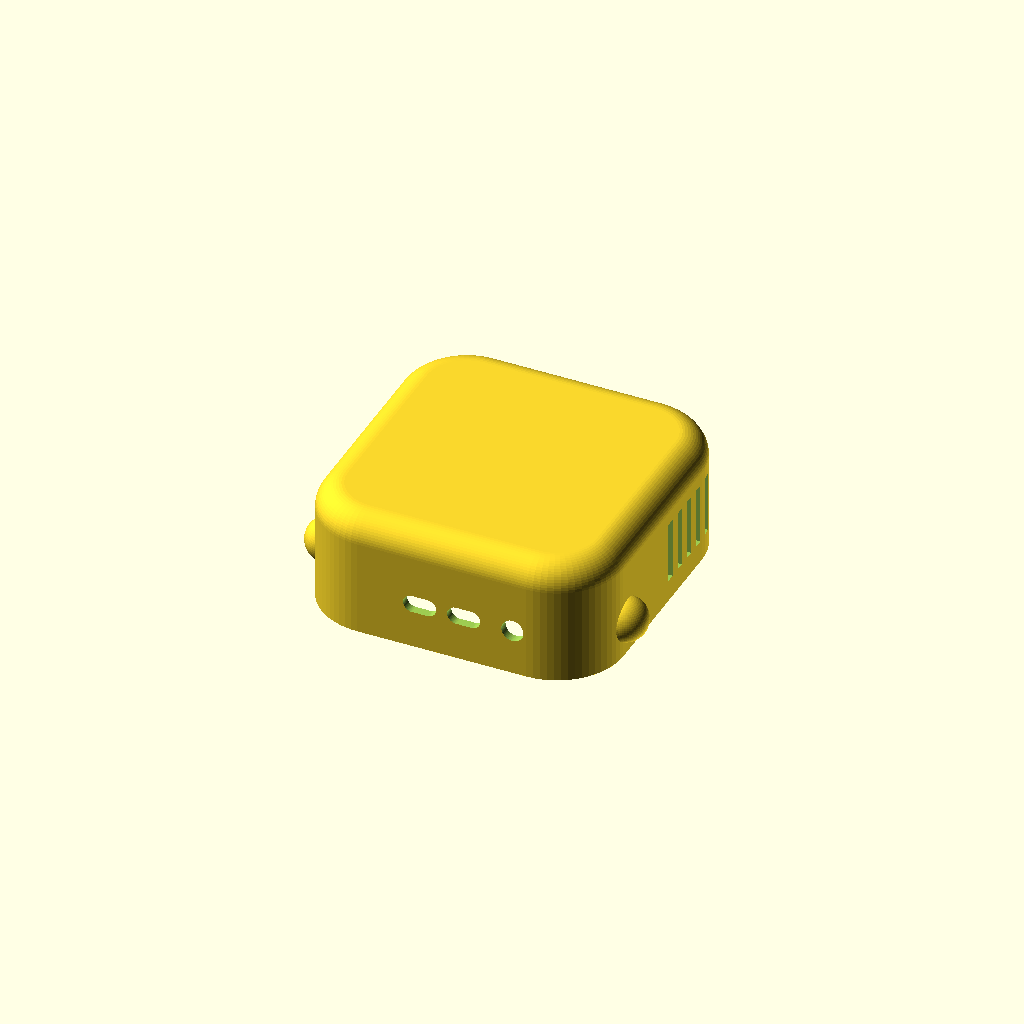
Cell 1: the model at its default parameters.
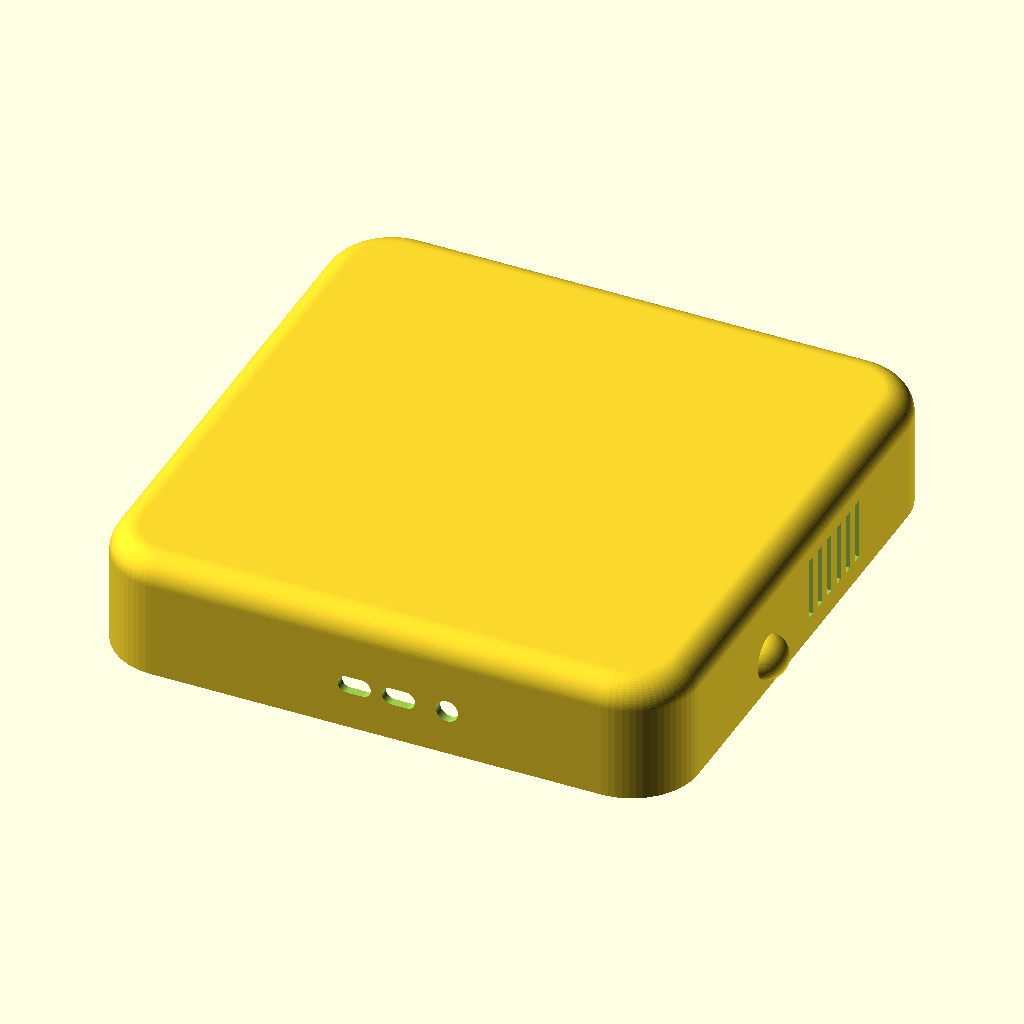
Cell 2: the same model with mini_w = 254.
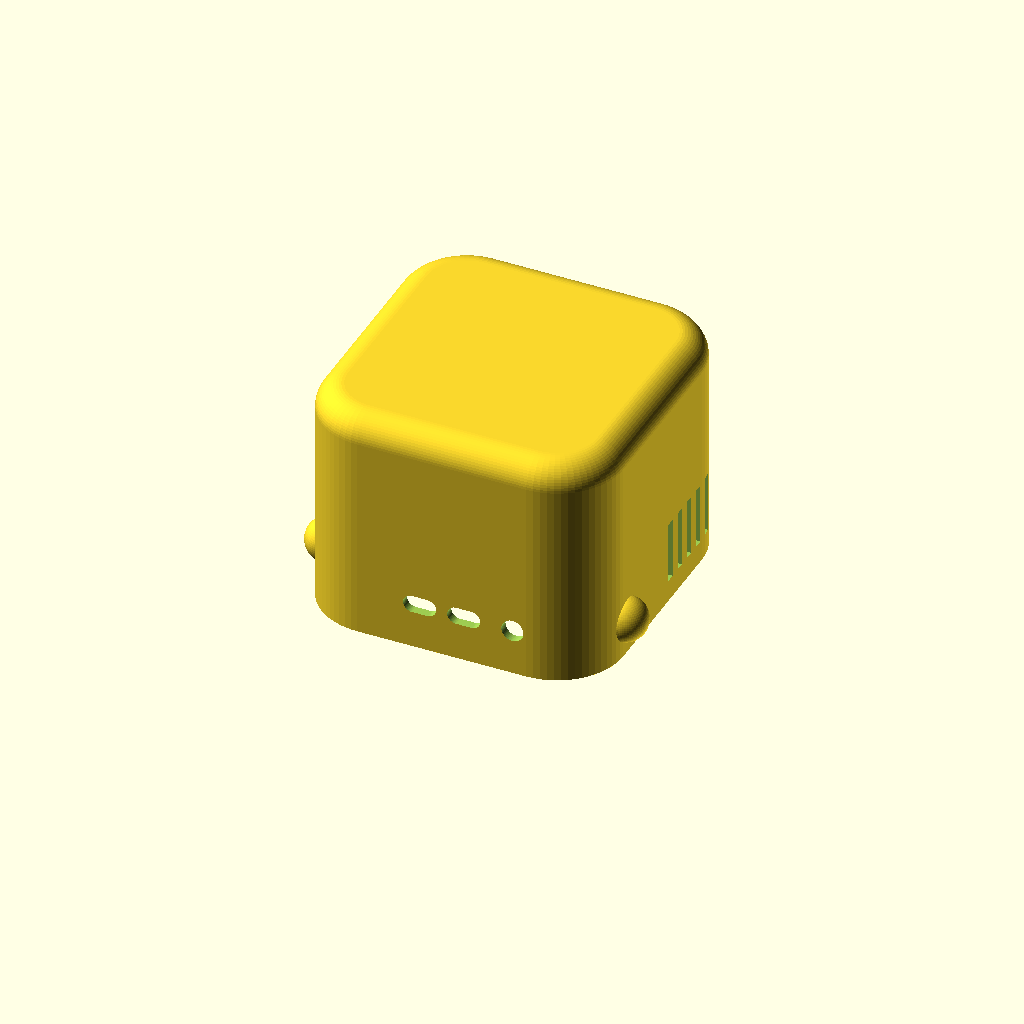
Cell 3 — mini_h set to 100, the other parameters unchanged.
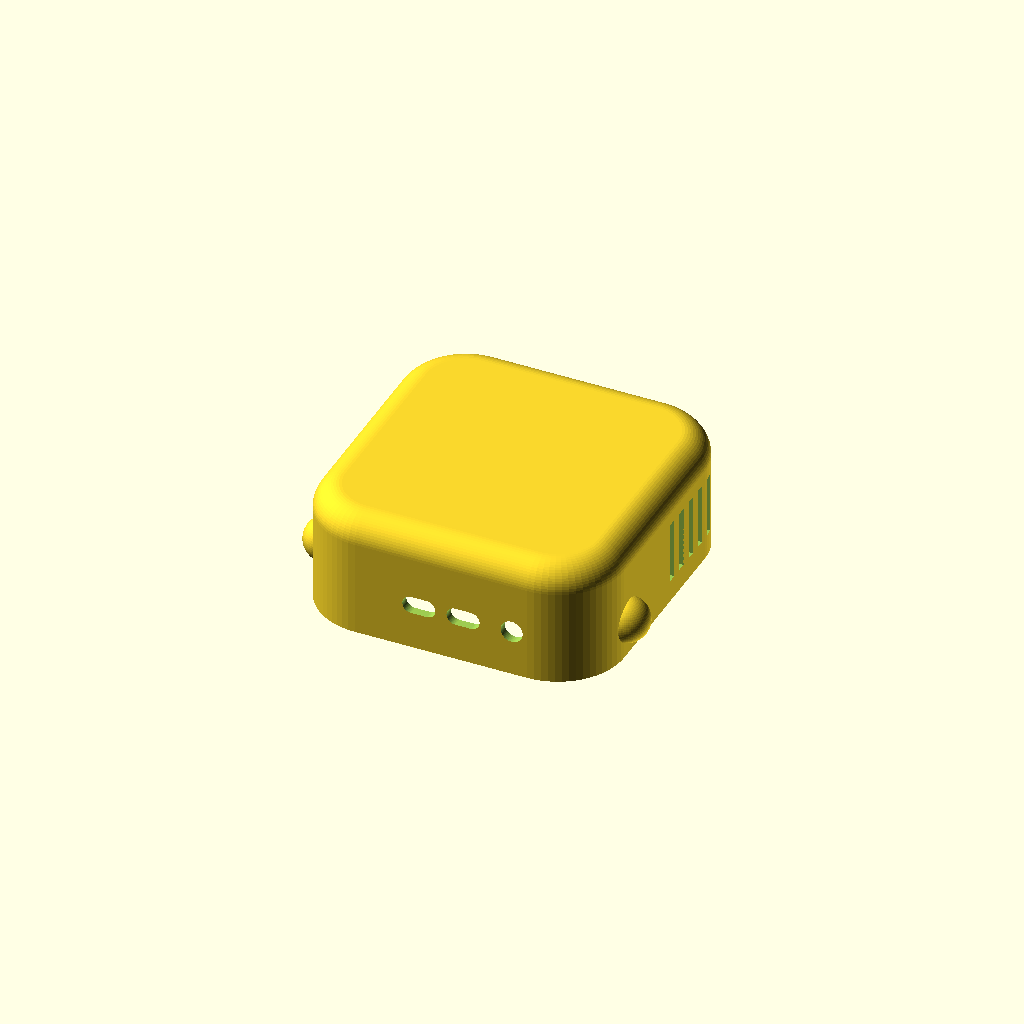
Cell 4: the same model with clear = 1.5.
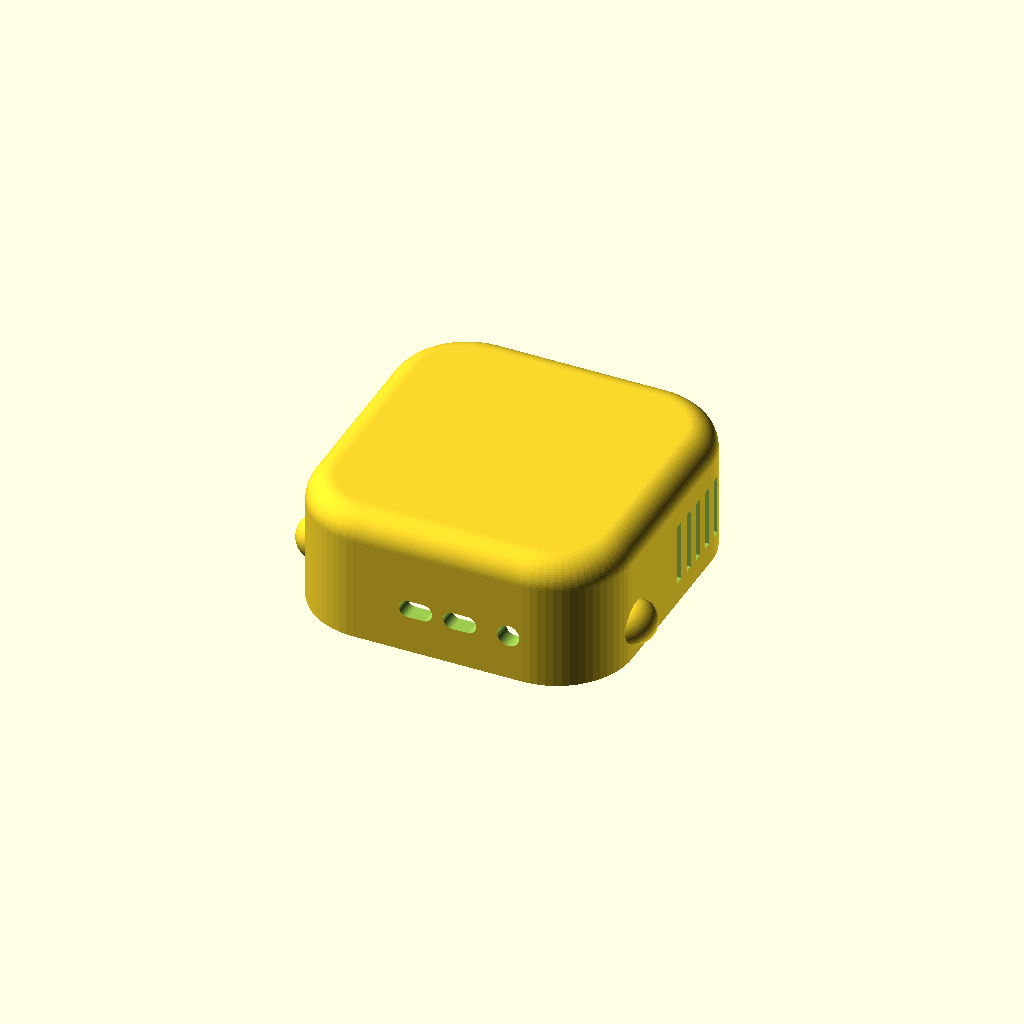
Cell 5: the same model with wall = 8.
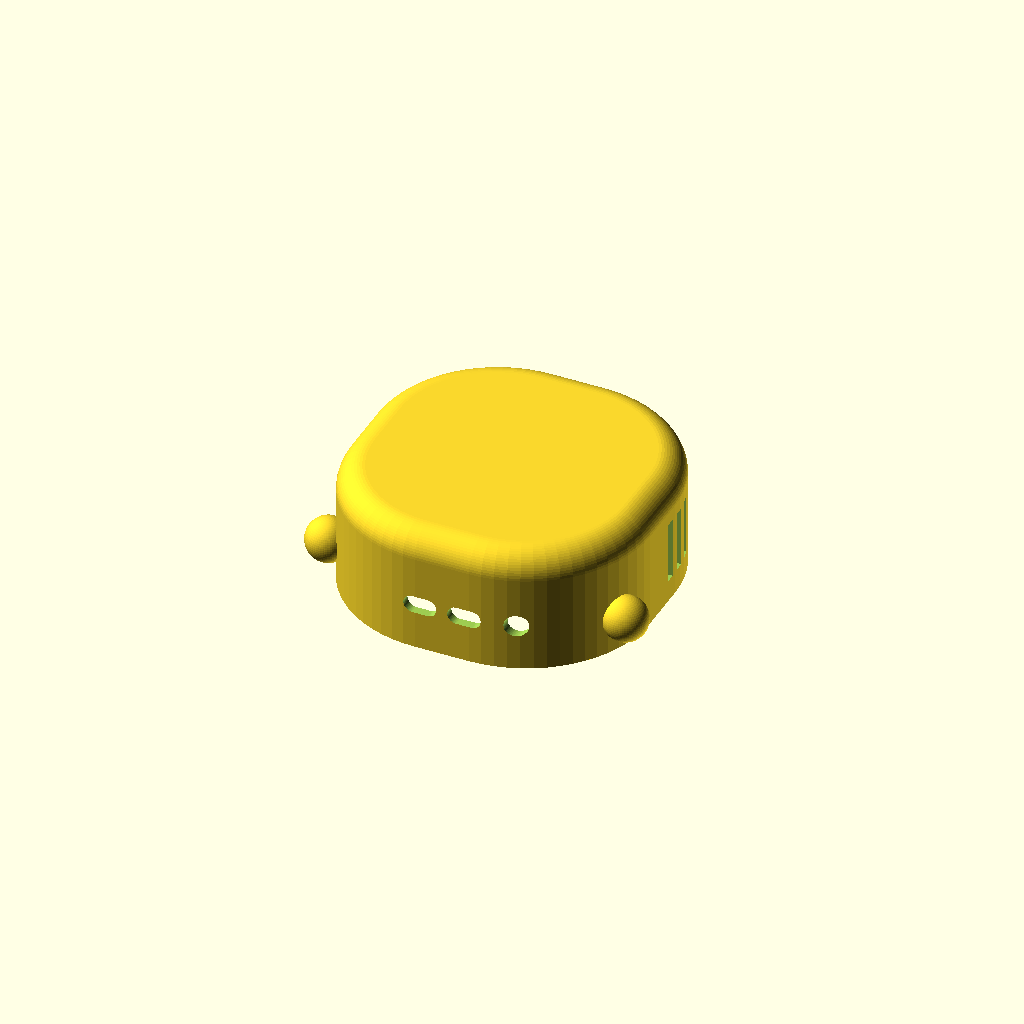
Cell 6: rc_in = 52 (everything else at default).
All cells are drawn from one camera (rotation 55°, 0°, 25°, orthographic, colour scheme Cornfield), so only the parameter changes between them.
The OpenSCAD source (clawd/openclaw_case_002.scad):
// OpenClaw-style Mac Mini case (crab shell)
// Fits Apple Mac mini (M2/M4): 127 x 127 x 50 mm
// Open bottom: the mini slides in from below, case rests over it.
// Print orientation: top face down on the bed (flip 180 in slicer).

$fn = 64;

// ---- Device + fit ----
mini_w   = 127;    // mac mini footprint (square)
mini_h   = 50;     // mac mini height
clear    = 0.75;   // clearance per side
wall     = 4;      // shell wall thickness

// ---- Derived shell dims ----
cav_w  = mini_w + 2*clear;        // 128.5 cavity footprint
cav_h  = mini_h + 1.5;            // cavity height (headroom)
out_w  = cav_w + 2*wall;          // 136.5 outer footprint
out_h  = cav_h + wall;            // 55.5 outer height
rc_in  = 26;                      // cavity corner radius (mini ~25)
rc     = rc_in + wall;            // outer vertical corner radius
rt     = 12;                      // top edge roundover

// ---- Rear port opening ----
rear_w = 104;
rear_h = 26;
rear_z = 12;      // bottom of opening above bed
rear_r = 8;

// ---- Front ports (2x USB-C + headphone jack) ----
front_z    = 21;   // center height
usbc_w     = 15;   // generous slot width
usbc_h     = 8;
jack_d     = 10;

// ---- Side vents ----
vent_n   = 6;
vent_w   = 4;      // slot width (along y)
vent_gap = 9;      // pitch
vent_h   = 28;
vent_z   = 10;
vent_y0  = 10;     // start offset toward rear (+y)

// ---- Ears ----
ear_r = 10;
ear_z = 16;
ear_y = -34;       // toward the front

// ================= modules =================

// Rounded box: vertical corner radius rcv, top edge roundover rtv, flat bottom
module rounded_shell(w, h, rcv, rtv) {
    hull() {
        for (x = [-1, 1], y = [-1, 1]) {
            translate([x*(w/2 - rcv), y*(w/2 - rcv), 0]) {
                cylinder(r = rcv, h = 1);
                translate([0, 0, h - rtv])
                    rotate_extrude()
                        translate([rcv - rtv, 0])
                            circle(rtv);
            }
        }
    }
}

// Interior cavity: rounded square column, flat top
module cavity() {
    translate([0, 0, -1])
        linear_extrude(cav_h + 1)
            offset(r = rc_in)
                square([cav_w - 2*rc_in, cav_w - 2*rc_in], center = true);
}

// Rounded-rect hole punched along Y (through front/back walls)
module y_slot(wid, hgt, r) {
    hull()
        for (x = [-1, 1], z = [-1, 1])
            translate([x*(wid/2 - r), 0, z*(hgt/2 - r)])
                rotate([90, 0, 0])
                    cylinder(r = r, h = 40, center = true);
}

// ================= assembly =================

difference() {
    union() {
        rounded_shell(out_w, out_h, rc, rt);
        // side ears (little crab bumps)
        for (x = [-1, 1])
            translate([x*(out_w/2 - 1), ear_y, ear_z])
                sphere(ear_r);
    }

    // interior
    cavity();

    // rear port opening (+y wall)
    translate([0, out_w/2 - wall/2, rear_z + rear_h/2])
        y_slot(rear_w, rear_h, rear_r);

    // front: two USB-C slots + headphone jack (-y wall)
    for (x = [-10, 10])
        translate([x, -(out_w/2 - wall/2), front_z])
            y_slot(usbc_w, usbc_h, usbc_h/2 - 0.01);
    translate([32, -(out_w/2 - wall/2), front_z])
        rotate([90, 0, 0])
            cylinder(d = jack_d, h = 40, center = true);

    // side vents (both sides, rear half)
    for (x = [-1, 1], i = [0 : vent_n - 1])
        translate([x*(out_w/2 - wall/2),
                   vent_y0 + i*vent_gap - (vent_n-1)*vent_gap/2 + 20,
                   vent_z + vent_h/2])
            cube([wall + 16, vent_w, vent_h], center = true);
}
Customizer parameters (derived from the source; name, type, default, range or options):
mini_w: number, default 127
mini_h: number, default 50
clear: number, default 0.75
wall: number, default 4
rc_in: number, default 26
rt: number, default 12
rear_w: number, default 104
rear_h: number, default 26
rear_z: number, default 12
rear_r: number, default 8
front_z: number, default 21
usbc_w: number, default 15
usbc_h: number, default 8
jack_d: number, default 10
vent_n: number, default 6
vent_w: number, default 4
vent_gap: number, default 9
vent_h: number, default 28
vent_z: number, default 10
vent_y0: number, default 10
ear_r: number, default 10
ear_z: number, default 16
ear_y: number, default -34
